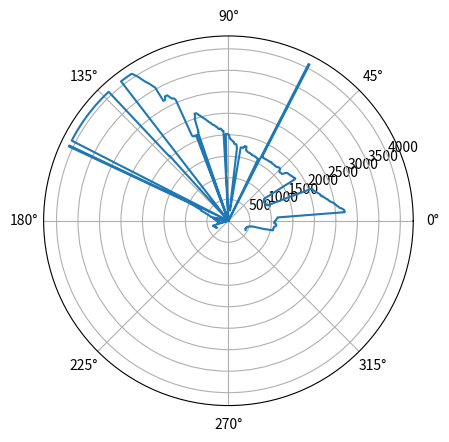

Recreate this plot in Python.


import matplotlib.pyplot as plt
from math import*


tkt=[]
SUM=0

def decode(L,G):                                          #decode tout raw string selon SCIP
    Ls=0
    V=0
    for i in range(len(L)):
        Ls=ord(L[i])
        V=V<<6
        V= V&~0x3f
        V= V|Ls-0x30
    print(V)
    G.append(V)

def decoupe(Code,byte,G):

    dec=''
    for Linge in Code:
        SUM=0
        for I in range (len(Linge)):
            dec=dec+Linge[I]
            SUM+=ord(Linge[I])
            if len(dec)==byte and I!=len(Linge)-1:  #on igniore le dernier caractere de la ligne c'est un check sum
                decode(dec,G)
                dec=''
            if I==len(Linge)-1 :                    #le dernier caractere de la ligne c'est un check sum
                dec=dec[:-1]
                SUM-=ord(Linge[I])
                SUM=int(bin(SUM)[-6:],2)
                SUM+=48
                tkt.append(SUM==ord(Linge[I]))

Code=r'MS0044072501003\n99b\n1l4kl\n746n6m6g6f6d6d6c6c6b6b6b6d6k6k6k6n6k6n77777575757474747676767@7GL\n7O7T7T7Y7e868:8<8F8G8T9J=O>I@L@U@U@N@L@N@N@X@[@[@[@[@]@^@_@mA7ALg\nALALAKAKAIA>A>A;@n@X@X@X@_@a@d@dA2A3A5ACAFAIALASAZAcAcAiAjZIZIZIX\nZ@YnYTYBXXXLXAWhW_WNW>W:V_VQV<UiULUHU:TmTcTLT>T0SjSUSQS1S0R^R[RZF\nRMR>R6QgQcQJQCQ:PkPiP\P\PPP<?P?A?4?4>o>o>o>o>o>d>b>]>V>V>V>W>Y>];\n>]>[>[>[>[>b>e>n?4?7?:?ALNLaLaLOLOLMLCLCLCL?L4L3KiKhKiKfK\K[K\KZ_\nKVKHK<JlJOJ6IiIdIdIbIbI\I\I\I\IeJ?JWJ[J^J_J^J^JRJLJBJBJBJBJ9J9J@@\nJ@J@JBJBJBJ?J?J<J?JHJHJ?JCJ?J=J=J@J=J=J?J<J<J:J:J9J9J9J9J9J9J;JB2\nJ;J;J;oooo000000I0HoHoHoI0I9I9I>I>I@IFIFIFIFIFIIIGIIIWIWIWI[IbIbf\nIcIfIfIjIkJ2J<J>JBJIK^KaKaKaKdKPK2K2K5K2K5K5K13b3b3b3n3n454BJLK>3\nKmKmKmKmKmL<LcLdLlM:M?MLMSMeMhNKOAOCONOSOSOSOVAhAh07P^P^PkPkQSQSP\nQ\QSQSQ\R0RGRIR_RhS1SESFSOS]T9TCTNTVTnU;UIUeV1V;VKVbW0W:WYWaX3XM5\nX]XeXeXeW:W:R1R107Q:Q:06Q:Q:QAQ7Q7QAQEQa_n`U`d`da7aYbAb`b`bab`alN\naTaTaTgFghhTiEiijKk2kelQmTn:ndoPoooooooooooooooooooooooooo000000F\n000000000000070007OhOhooooooooooooooooooooooooooooooooooooooooooB\noooooooooooooooooooooooooooooooooooooooooooooooooooooooooooooooo0\noooooooooo06060606oooo@a?C>T=H<O<O<4;H:d:\:W:R:R:N:@9P9K8a8\8W8PM\n887i7_7[7N7F7@746l6k6g6Q6M6M6M00000000005]5X5V5V5O5O5K5K07004[4eH\n4[4[4e4e4b4b4W4W4T4T4K4K4I4H4D4?4?4?4?44443o3l3j3j3j3n3n3n3m3e3]`\n3\3Z3Y3Y3Y3Y3O3O3O3U3]3]3^3b3^3X3_3_3_3`3`3`40440000000000000000g\n0000005i5i5d5g5g5g5d5`5[5[5W5N5M5M5M5M5M5C5A5A5C5C5F5F5A55545455F\n5?5?5?4m4m4m4k4k4l4kl\n\n'
Code=Code.split('\\n')

info=Code[:3]   #enleve les 3 premiere ligne qui ne font que donnee des infos
Code=Code[3:]
Graph=[]
GG=[]



a=int(info[0][2:6])     #recup de l'info pas de debut
b=int(info[0][6:10])    #recup de l'info pas de fin
c=int(info[0][10:12])   #recup de l'info "modulo" pas pris en compte
byte=0
if info[0][0:2]=='MD':  #recup de l'info codee sur 2 ou 3 bit
    byte=3
else:
    byte=2
theta= [i*2*pi/1024 for i in range(a-125,b-125+1)] # liste degres en radian de 44 a 725, angle mort centre en -90deg sans "modulo"
#theta2=[theta[c*i] for i in range (len(theta)//c +1)] # avec "modulo" des pas
t=[3000 for i in range (682)]
t2=[3000 for i in range (228)]                              #liste test angle mort



#       ###########                   MAIN          ########


decoupe([info[1]],2,GG)
decoupe([info[2]],4,GG)
decoupe(Code,byte,Graph)

print('time stamp ',GG[1]*10**-3,'ms')
plt.polar(theta,Graph)

plt.show()


